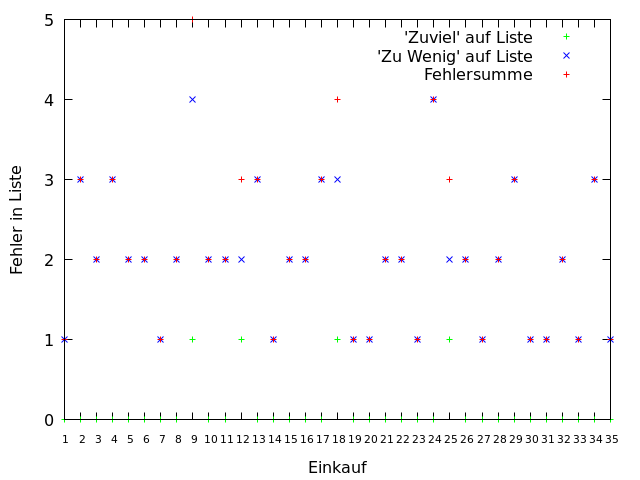

The file beside this chart, header and first rows:
Einkauf; Einkaufstag; Anzahl 'zuviel'; Anzahl 'fehlend'; Fehlersumme
1; 4; 0; 1; 1
2; 7; 0; 3; 3
3; 13; 0; 2; 2
4; 17; 0; 3; 3
5; 20; 0; 2; 2
6; 25; 0; 2; 2
7; 28; 0; 1; 1
8; 32; 0; 2; 2
9; 38; 1; 4; 5
10; 42; 0; 2; 2
11; 47; 0; 2; 2
12; 54; 1; 2; 3
13; 57; 0; 3; 3
14; 60; 0; 1; 1
15; 64; 0; 2; 2
16; 68; 0; 2; 2
17; 73; 0; 3; 3
18; 78; 1; 3; 4
19; 82; 0; 1; 1
20; 85; 0; 1; 1
21; 90; 0; 2; 2
22; 93; 0; 2; 2
23; 97; 0; 1; 1
24; 101; 0; 4; 4
25; 109; 1; 2; 3
26; 113; 0; 2; 2
27; 117; 0; 1; 1
28; 120; 0; 2; 2
29; 124; 0; 3; 3
30; 128; 0; 1; 1
31; 131; 0; 1; 1
32; 135; 0; 2; 2
33; 139; 0; 1; 1
34; 144; 0; 3; 3
35; 149; 0; 1; 1
